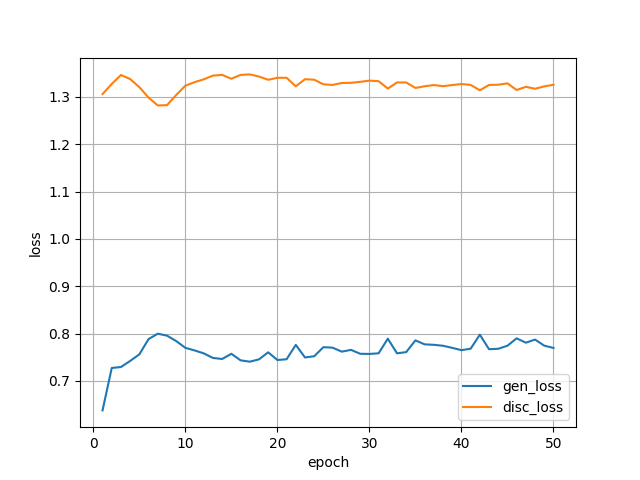

Source data for this figure (header and first rows):
epoch, gen_loss, disc_loss
1, 0.6378, 1.306
2, 0.7274, 1.327
3, 0.7294, 1.346
4, 0.7423, 1.338
5, 0.7562, 1.32
6, 0.7884, 1.298
7, 0.7998, 1.282
8, 0.7957, 1.282
9, 0.7843, 1.304
10, 0.7699, 1.324
11, 0.7645, 1.331
12, 0.7582, 1.337
13, 0.7486, 1.345
14, 0.7464, 1.346
15, 0.7574, 1.338
16, 0.7436, 1.346
17, 0.7407, 1.347
18, 0.7456, 1.343
19, 0.7605, 1.336
20, 0.7442, 1.34
21, 0.7459, 1.34
22, 0.7762, 1.322
23, 0.7496, 1.337
24, 0.7522, 1.336
25, 0.7714, 1.326
26, 0.7702, 1.325
27, 0.7619, 1.329
28, 0.7656, 1.33
29, 0.7574, 1.332
30, 0.7571, 1.334
31, 0.7584, 1.333
32, 0.7893, 1.318
33, 0.7584, 1.33
34, 0.761, 1.33
35, 0.7857, 1.319
36, 0.7773, 1.322
37, 0.7763, 1.325
38, 0.7743, 1.323
39, 0.7699, 1.325
40, 0.765, 1.327
41, 0.7681, 1.325
42, 0.7977, 1.314
43, 0.7671, 1.325
44, 0.768, 1.326
45, 0.7744, 1.329
46, 0.79, 1.315
47, 0.7808, 1.321
48, 0.7874, 1.317
49, 0.7746, 1.322
50, 0.7697, 1.326
